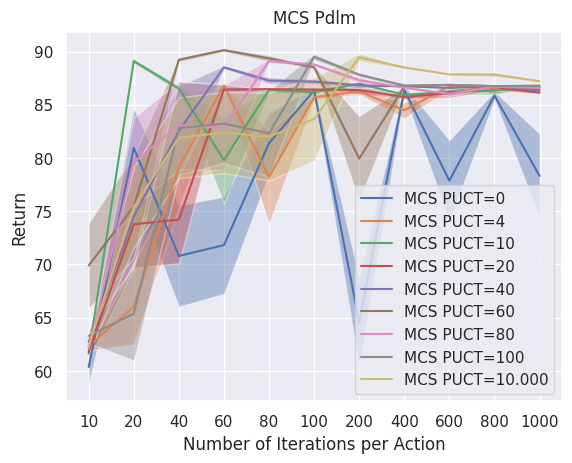

Write the Python code that produced this figure.
import numpy as np
import seaborn as sns
import matplotlib.pyplot as plt

if __name__ == '__main__':
    sns.set_theme()

    # Values over several seeds
    y0 = np.array([
        [63.42, 89.15, 83.13, 58.69, 86.42, 84.44, 57.98, 85.99, 84.78, 87.31, 87.24],
        [64.36, 61.54, 56.83, 84.51, 86.69, 86.19, 55.14, 84.9, 58.1, 86.05, 84.66],
        [61.73, 86.95, 86.89, 86.48, 85.81, 87.36, 58.9, 86.14, 83.58, 84.01, 57.78],
        [51.97, 86.16, 56.34, 57.58, 66.66, 87.39, 86.3, 88.51, 85.05, 86.11, 83.57],
    ])
    y1 = np.array([
        [61.438, 58.392, 86.010, 86.685, 83.640, 86.693, 85.409, 85.770, 86.615, 86.397, 86.232],
        [62.720, 59.934, 86.049, 87.134, 87.646, 85.946, 85.765, 80.658, 85.530, 87.614, 85.981],
        [64.292, 84.216, 84.826, 87.187, 55.526, 84.689, 87.483, 85.441, 88.017, 87.080, 86.817],
        [60.884, 61.577, 59.629, 86.299, 86.050, 85.521, 86.369, 86.053, 86.917, 84.687, 86.776],
    ])
    y2 = np.array([
        [61.429, 88.906, 85.281 ,86.314, 87.054, 86.961, 86.942, 85.782, 85.361, 87.181, 86.923],
        [60.212, 88.193, 87.178, 86.837, 85.956, 85.376, 86.015, 86.362, 86.485, 86.945, 86.731],
        [63.882, 90.054, 87.254, 87.301, 87.181, 86.839, 87.769, 85.658, 87.489, 84.494, 86.854],
        [61.000, 89.304, 86.403, 58.773, 85.415, 85.595, 87.206, 85.951, 85.573, 86.698, 86.576],
    ])
    y3 = np.array([
        [64.731, 62.413, 60.762, 86.960, 86.169, 86.059, 87.646, 85.697, 84.240, 86.923, 86.578],
        [59.831, 83.569, 63.081, 86.771, 86.100, 86.859, 85.067, 86.654, 85.746, 86.428, 86.502],
        [59.675, 88.315, 86.659, 86.395, 86.592, 86.079, 87.412, 85.068, 86.974, 85.472, 85.715],
        [63.033, 60.824, 86.317, 85.643, 87.027, 86.755, 85.431, 85.516, 87.415, 87.807, 85.800],
    ])
    y4 = np.array([
        [62.28681038439369, 89.82092268462226, 92.09242272365155, 89.03496534939266, 87.92261156779567, 86.67631156175597, 86.60206999036576, 86.91063316260748, 86.60747247381542, 86.90372339079107, 86.58817465056197],
        [65.705202272264, 61.41562375041448, 87.38129854731673, 88.2907948055655, 86.00665564019907, 87.49987670684472, 87.79592771850602, 86.52044940699683, 86.59988336139611, 86.97980924629557, 86.5947711537775],
        [63.09025162088277, 61.855215677402164, 60.701108491155985, 87.86317122186254, 88.30768405939291, 86.33155390351156, 87.02967913864897, 86.60335946560132, 86.58117190015649, 86.57533820585505, 85.6905417203642],
        [59.74367849326118, 84.9277269269631, 90.02162913579991, 88.92598765224312, 86.85419405200379, 88.22290583329648, 85.86787044927979, 86.93280997567962, 86.54908734701003, 86.57310101538965, 86.48422643303356],
    ])
    y5 = np.array([
        [90.67, 59.7, 89.55, 90.75, 90.65, 89.09, 59.35, 86.95, 86.94, 86.57, 87.49],
        [62.4, 88.79, 89.2, 90.08, 88.16, 87.95, 84.91, 86.8, 87.39, 86.85, 86.58],
        [64.5, 90.91, 88.29, 90.27, 89.3, 88.33, 87.89, 86.6, 86.58, 86.98, 86.89],
        [62.02, 62.34, 89.91, 89.48, 89.32, 88.74, 87.64, 86.59, 86.6, 86.61, 85.49],
    ])
    y6 = np.array([
        [60.28, 87.52, 90.56, 89.83, 89.36, 88.13, 86.32, 86.95, 86.59, 86.97, 86.6],
        [62.86, 86.27, 61.63, 89.29, 89.7, 89.42, 88.59, 86.59, 85.48, 86.58, 86.61],
        [61.79, 57.79, 90.87, 90.26, 88.21, 88.82, 87.22, 86.35, 85.47, 86.59, 86.59],
        [63.4, 86.87, 89.23, 62.01, 89.22, 88.78, 87.14, 86.54, 86.59, 86.6, 86.61],
    ])
    y7 = np.array([
        [62.67, 56.85, 89.32, 89.61, 88.88, 89.77, 87.9 , 86.77, 86.92, 86.84, 86.6 ],
        [63.65, 58.52, 90.43, 89.77, 90.06, 90.4 , 87.54, 86.22, 87.02, 86.97, 86.62],
        [60.66, 88.22, 91.39, 64.04, 89.04, 88.15, 87.19, 87.63, 86.98, 86.6 , 86.99],
        [66.17, 57.92, 60.08, 89.53, 61.28, 89.74, 88.68, 86.63, 86.57, 86.6 , 87.  ],
    ])
    y8 = np.array([
        [65.11, 59.93, 87.79, 88.96, 89.64, 90.84, 88.36, 88.03, 87.79, 88.15, 87.54],
        [61.42, 86.15, 62.32, 90.24, 60.52, 89.07, 90.87, 88.47, 87.84, 88.65, 86.99],
        [63.45, 68.9, 90.16, 87.69, 89.09, 91.32, 88.41, 89.09, 88.34, 87.55, 87.57],
        [59.41, 86.57, 87.37, 62.67, 88.79, 63.44, 90.22, 88.47, 87.47, 87.02, 86.8],
    ])

    # Statistics
    x = np.array([10, 20, 40, 60, 80, 100, 200, 400, 600, 800, 1000]).astype(str)
    mean0 = np.mean(y0, 0)
    sigma0 = np.std(y0, 0)/3
    mean1 = np.mean(y1, 0)
    sigma1 = np.std(y1, 0)/3
    mean2 = np.mean(y2, 0)
    sigma2 = np.std(y2, 0)/3
    mean3 = np.mean(y3, 0)
    sigma3 = np.std(y3, 0)/3
    mean4 = np.mean(y4, 0)
    sigma4 = np.std(y4, 0)/3
    mean5 = np.mean(y5, 0)
    sigma5 = np.std(y5, 0)/3
    mean6 = np.mean(y6, 0)
    sigma6 = np.std(y6, 0)/3
    mean7 = np.mean(y7, 0)
    sigma7 = np.std(y7, 0)/3
    mean8 = np.mean(y8, 0)
    sigma8 = np.std(y8, 0)/3

    # Plot
    plt.plot(x, mean0, label="MCS PUCT=0")
    plt.fill_between(x, mean0+sigma0, mean0-sigma0, alpha=0.4)
    plt.plot(x, mean1, label="MCS PUCT=4")
    plt.fill_between(x, mean1+sigma1, mean1-sigma1, alpha=0.4)
    plt.plot(x, mean2, label="MCS PUCT=10")
    plt.fill_between(x, mean2+sigma2, mean2-sigma2, alpha=0.4)
    plt.plot(x, mean3, label="MCS PUCT=20")
    plt.fill_between(x, mean3+sigma3, mean3-sigma3, alpha=0.4)
    plt.plot(x, mean4, label="MCS PUCT=40")
    plt.fill_between(x, mean4+sigma4, mean4-sigma4, alpha=0.4)
    plt.plot(x, mean5, label="MCS PUCT=60")
    plt.fill_between(x, mean5+sigma5, mean5-sigma5, alpha=0.4)
    plt.plot(x, mean6, label="MCS PUCT=80")
    plt.fill_between(x, mean6+sigma6, mean6-sigma6, alpha=0.4)
    plt.plot(x, mean7, label="MCS PUCT=100")
    plt.fill_between(x, mean7+sigma7, mean7-sigma7, alpha=0.4)
    plt.plot(x, mean8, label="MCS PUCT=10.000")
    plt.fill_between(x, mean8+sigma8, mean8-sigma8, alpha=0.4)

    plt.title('MCS Pdlm')
    plt.xlabel('Number of Iterations per Action')
    plt.ylabel('Return')
    plt.legend()
    plt.show()
